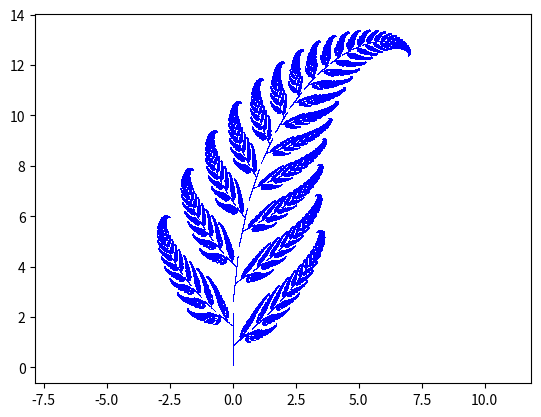

This chart was generated by the following Python code:
#!/usr/bin/env python3
# -*- coding: utf-8 -*-
"""
Created on Thu Oct  3 09:38:50 2019

@author: ali
"""
import numpy as np
import matplotlib.pyplot as plt


class Fern:
    
    def __init__(self, arr):
        
        self.arr = arr
        self.data = []
        
    def rot1(self):
        M = np.array([[0, 0, 0],
                      [0, 0.16, 0],
                      [0,0,1]])
        self.arr = M @ self.arr
        
    def rot2(self):
        M = np.array([[0.84, 0.09, 0],
                      [-0.09, 0.84, 2.6],
                      [0,0,1]])
        self.arr = M @ self.arr
        
    def rot3(self):
        M = np.array([[0.1, -0.26, 0],
                      [0.23, 0.22, 1.6],
                      [0,0,1]])
        self.arr = M @ self.arr
        
    def rot4(self):
        M = np.array([[-0.02, 0.28, 0],
                      [0.22, 0.24, 0.84],
                      [0,0,1]])
        self.arr = M @ self.arr   
        
        
    def end(self): 
        
        self.data.append(self.arr)
    
arr = np.zeros((3,))
arr[2] =1

fern = Fern(arr)    
for i in range(1000000):
    rand = np.random.random()
    
    if rand>0 and rand<0.01:
        fern.rot1()
    elif rand>0.01 and rand<0.86:
        fern.rot2()
    elif rand>0.86 and rand<0.93:
        fern.rot3()
    else:
        fern.rot4()
    
    fern.end()
    
data = fern.data
data = np.array(data)
        
plt.plot(data[:,0], data[:,1], ',b')
plt.axis('equal')